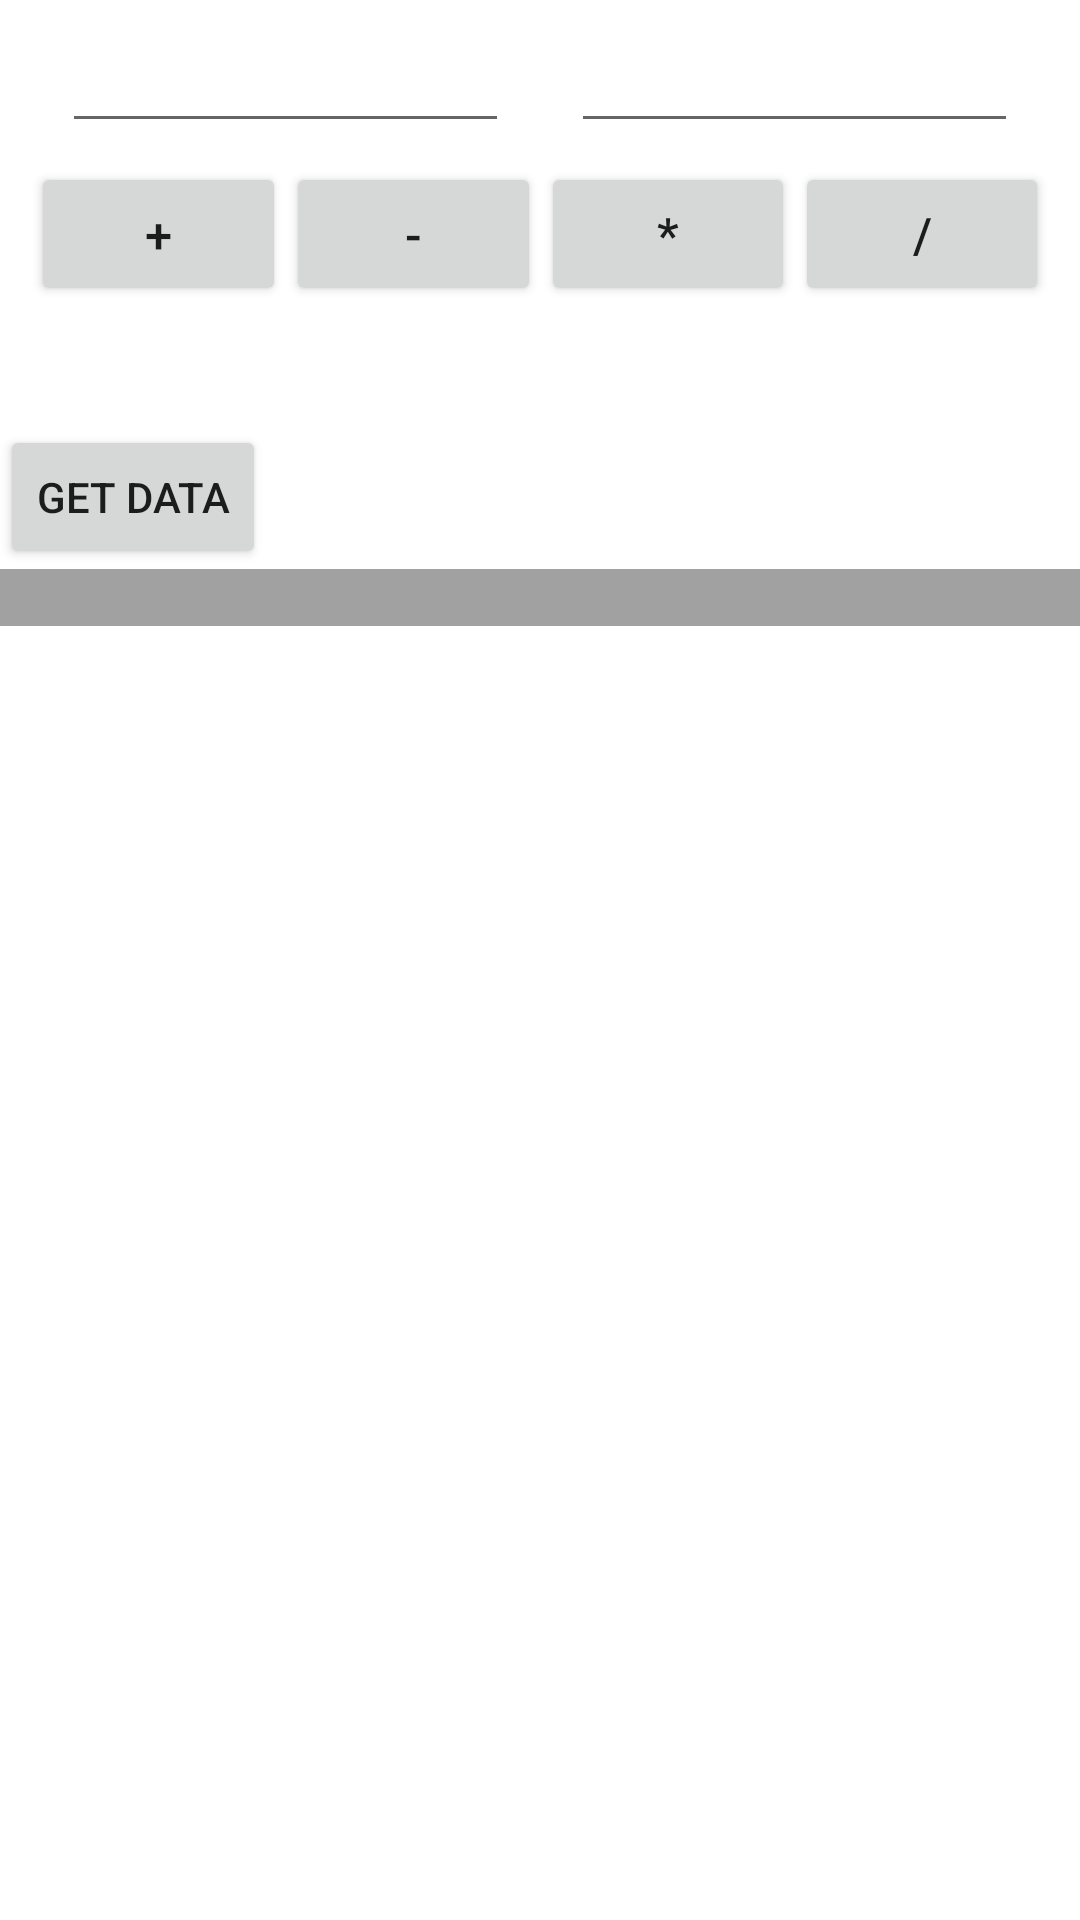

The Android layout XML behind this screen, and the referenced resources:
<!-- AndroidManifest.xml: application theme Theme.Lab_1_DAM -->
<!-- res/layout/activity_main.xml -->
<?xml version="1.0" encoding="utf-8"?>
<LinearLayout xmlns:android="http://schemas.android.com/apk/res/android"
    xmlns:app="http://schemas.android.com/apk/res-auto"
    xmlns:tools="http://schemas.android.com/tools"
    android:layout_width="fill_parent"
    android:layout_height="fill_parent"
    android:orientation="vertical"
    tools:context=".MainActivity">

    <LinearLayout
        android:layout_width="match_parent"
        android:layout_height="wrap_content"
        android:id="@+id/linearLayout1"
        android:layout_marginLeft="10pt"
        android:layout_marginRight="10pt"
        android:layout_marginTop="3pt">

        <EditText
            android:id="@+id/etNum1"
            android:layout_width="match_parent"
            android:layout_height="wrap_content"
            android:layout_marginRight="5pt"
            android:layout_weight="1"
            android:inputType="numberDecimal"
            tools:ignore="TouchTargetSizeCheck"></EditText>

        <EditText
            android:id="@+id/etNum2"
            android:layout_width="match_parent"
            android:layout_height="wrap_content"
            android:layout_marginLeft="5pt"
            android:layout_weight="1"
            android:inputType="numberDecimal"
            tools:ignore="TouchTargetSizeCheck,SpeakableTextPresentCheck"></EditText>
    </LinearLayout>
    <LinearLayout
        android:layout_width="match_parent"
        android:layout_height="wrap_content"
        android:id="@+id/linearLayout2"
        android:layout_marginTop="3pt"
        android:layout_marginLeft="5pt"
        android:layout_marginRight="5pt">
        <Button
            android:layout_height="wrap_content"
            android:layout_width="match_parent"
            android:layout_weight="1"
            android:text="+"
            android:textSize="8pt"
            android:id="@+id/btnAdd">
        </Button>
        <Button

            android:layout_height="wrap_content"

            android:layout_width="match_parent"
            android:layout_weight="1"
            android:text="-"
            android:textSize="8pt"
            android:id="@+id/btnSub">
        </Button>
        <Button

            android:layout_height="wrap_content"

            android:layout_width="match_parent"
            android:layout_weight="1"
            android:text="*"
            android:textSize="8pt"
            android:id="@+id/btnMult">
        </Button>
        <Button

            android:layout_height="wrap_content"

            android:layout_width="match_parent"
            android:layout_weight="1"
            android:text="/"
            android:textSize="8pt"
            android:id="@+id/btnDiv">

        </Button>
    </LinearLayout>
    <TextView
        android:layout_height="wrap_content"
        android:layout_width="match_parent"
        android:layout_marginLeft="5pt"
        android:layout_marginRight="5pt"
        android:textSize="12pt"
        android:layout_marginTop="3pt"
        android:id="@+id/tvResult"
        android:gravity="center_horizontal">
    </TextView>

    <Button
        android:layout_width="wrap_content"
        android:layout_height="wrap_content"
        android:text="Get data"
        android:id="@+id/button_get"
        />
    <TextView
        android:layout_width="match_parent"
        android:layout_height="wrap_content"
        android:background="#a1a1a1"
        android:id="@+id/textdata"
        android:textColor="#FF0000"/>



</LinearLayout>
<!-- resources referenced by this layout -->
<resources>
  <style name="Theme.Lab_1_DAM" parent="Theme.MaterialComponents.DayNight.DarkActionBar">
          
          <item name="colorPrimary">@color/purple_500</item>
          <item name="colorPrimaryVariant">@color/purple_700</item>
          <item name="colorOnPrimary">@color/white</item>
          
          <item name="colorSecondary">@color/teal_200</item>
          <item name="colorSecondaryVariant">@color/teal_700</item>
          <item name="colorOnSecondary">@color/black</item>
          
          <item name="android:statusBarColor">?attr/colorPrimaryVariant</item>
          
      </style>
  <!-- not gathered from this repository: default colours our renderer supplied (Android Studio template values) -->
  <color name="purple_500">#FF6200EE</color>
  <color name="purple_700">#FF3700B3</color>
  <color name="teal_200">#FF03DAC5</color>
  <color name="teal_700">#FF018786</color>
  <color name="black">#FF000000</color>
  <color name="white">#FFFFFFFF</color>
</resources>
